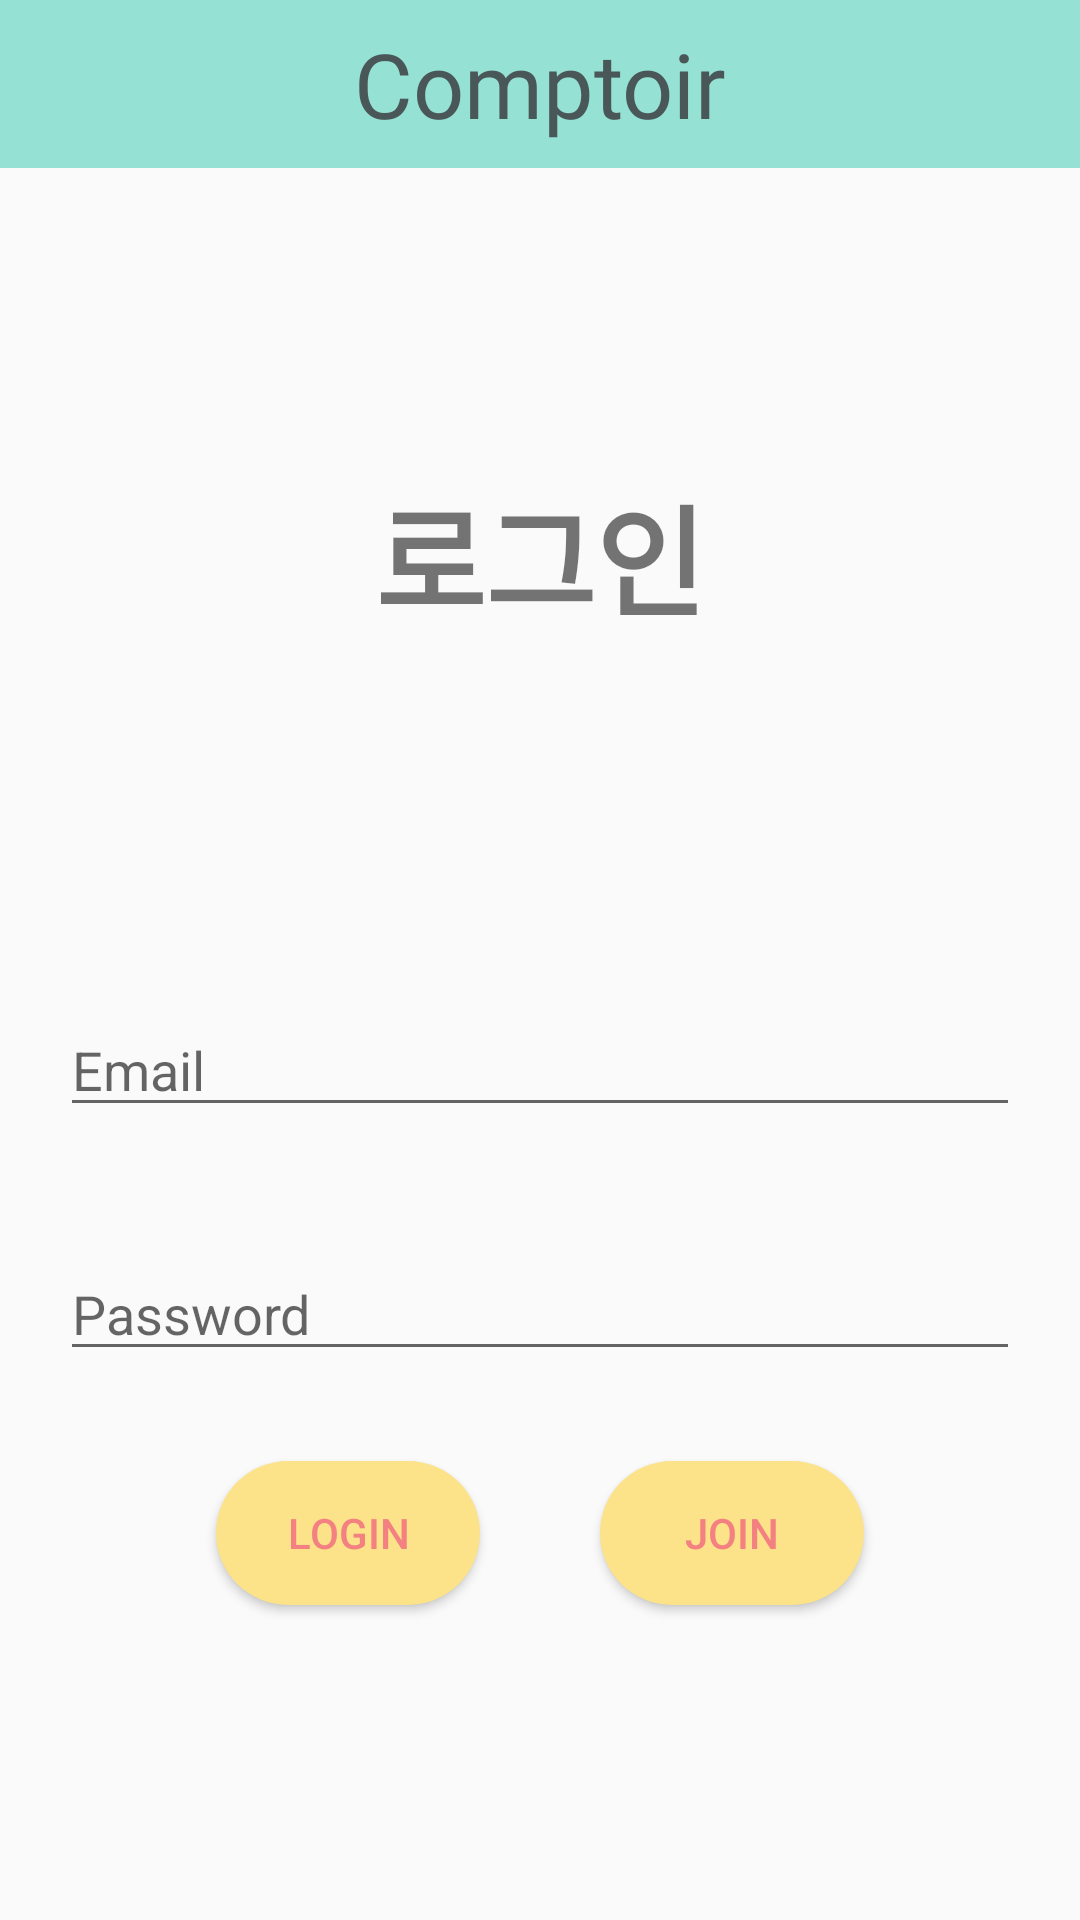

Android layout source for this screen:
<!-- AndroidManifest.xml: application theme Theme.Comptoir -->
<!-- res/layout/activity_login.xml -->
<?xml version="1.0" encoding="utf-8"?>
<LinearLayout
    xmlns:android="http://schemas.android.com/apk/res/android"
    xmlns:app="http://schemas.android.com/apk/res-auto"
    xmlns:tools="http://schemas.android.com/tools"
    android:layout_width="match_parent"
    android:layout_height="match_parent"
    android:orientation="vertical"
    tools:context=".LoginActivity">

    <androidx.appcompat.widget.Toolbar
        android:id="@+id/toolbar"
        android:layout_width="match_parent"
        android:layout_height="wrap_content"
        android:background="#95E1D3"
        android:minHeight="?attr/actionBarSize"
        android:theme="?attr/actionBarTheme"
        app:layout_constraintTop_toTopOf="parent">

        <TextView
            android:layout_width="wrap_content"
            android:layout_height="wrap_content"
            android:text="Comptoir"
            android:layout_gravity="center"
            android:textColor="#4A5759"
            android:textSize="30sp"
            android:fontFamily="@font/opensans_bolditalic" />

    </androidx.appcompat.widget.Toolbar>

    <LinearLayout
        android:layout_width="match_parent"
        android:layout_height="wrap_content"
        android:orientation="vertical"
        android:gravity="center">

        <TextView
            android:id="@+id/login_text"
            android:layout_width="wrap_content"
            android:layout_height="wrap_content"
            android:layout_margin="100dp"
            android:text="로그인"
            android:textSize="40sp"
            android:textStyle="bold"
            android:fontFamily="@font/dovemayo_gothic" />

        <EditText
            android:id="@+id/login_id"
            android:layout_width="match_parent"
            android:layout_height="wrap_content"
            android:layout_margin="20dp"
            android:hint="Email"
            android:inputType="textEmailAddress" />

        <EditText
            android:id="@+id/login_pw"
            android:layout_width="match_parent"
            android:layout_height="wrap_content"
            android:layout_margin="20dp"
            android:hint="Password"
            android:inputType="textPassword" />

    </LinearLayout>

    <LinearLayout
        android:layout_width="match_parent"
        android:layout_height="wrap_content"
        android:orientation="horizontal"
        android:gravity="center">

        <Button
            android:id="@+id/btn_login"
            android:layout_width="wrap_content"
            android:layout_height="wrap_content"
            android:layout_marginTop="10dp"
            android:layout_marginBottom="10dp"
            android:layout_marginRight="20dp"
            android:background="@drawable/login_btn"
            android:text="Login"
            android:textColor="#F38181" />

        <Button
            android:id="@+id/btn_join"
            android:layout_width="wrap_content"
            android:layout_height="wrap_content"
            android:layout_marginTop="10dp"
            android:layout_marginBottom="10dp"
            android:layout_marginLeft="20dp"
            android:background="@drawable/login_btn"
            android:text="Join"
            android:textColor="#F38181" />

    </LinearLayout>

</LinearLayout>
<!-- resources referenced by this layout -->
<resources>
  <!-- drawable login_btn (drawable) -->
  <?xml version="1.0" encoding="utf-8"?>
  <shape xmlns:android="http://schemas.android.com/apk/res/android">
  
      <corners android:radius="50dp" />
      <solid android:color="#FCE38A" />
  
  </shape>
  <style name="Theme.Comptoir" parent="Base.Theme.Comptoir" />
  <style name="Base.Theme.Comptoir" parent="Theme.AppCompat.DayNight.NoActionBar">
          
          
      </style>
</resources>
